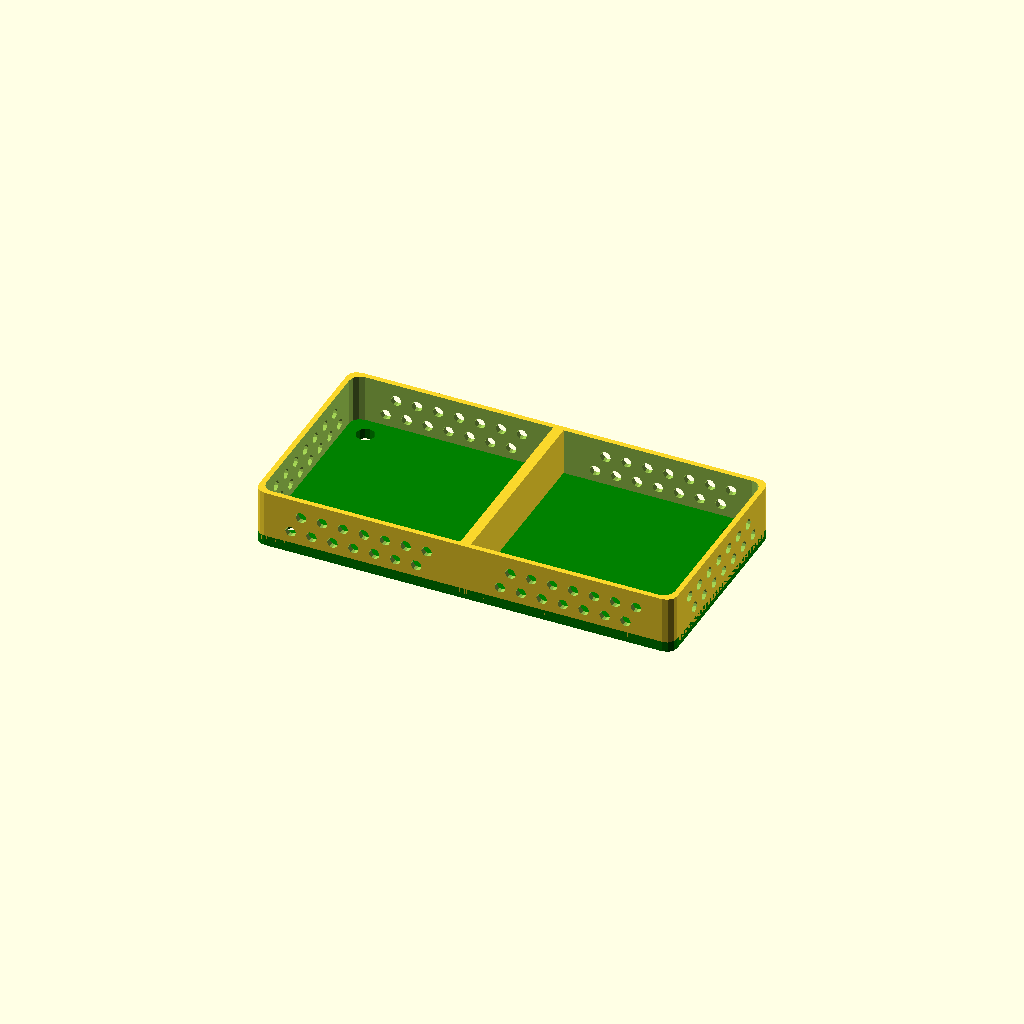
Cell 1: the model at its default parameters.
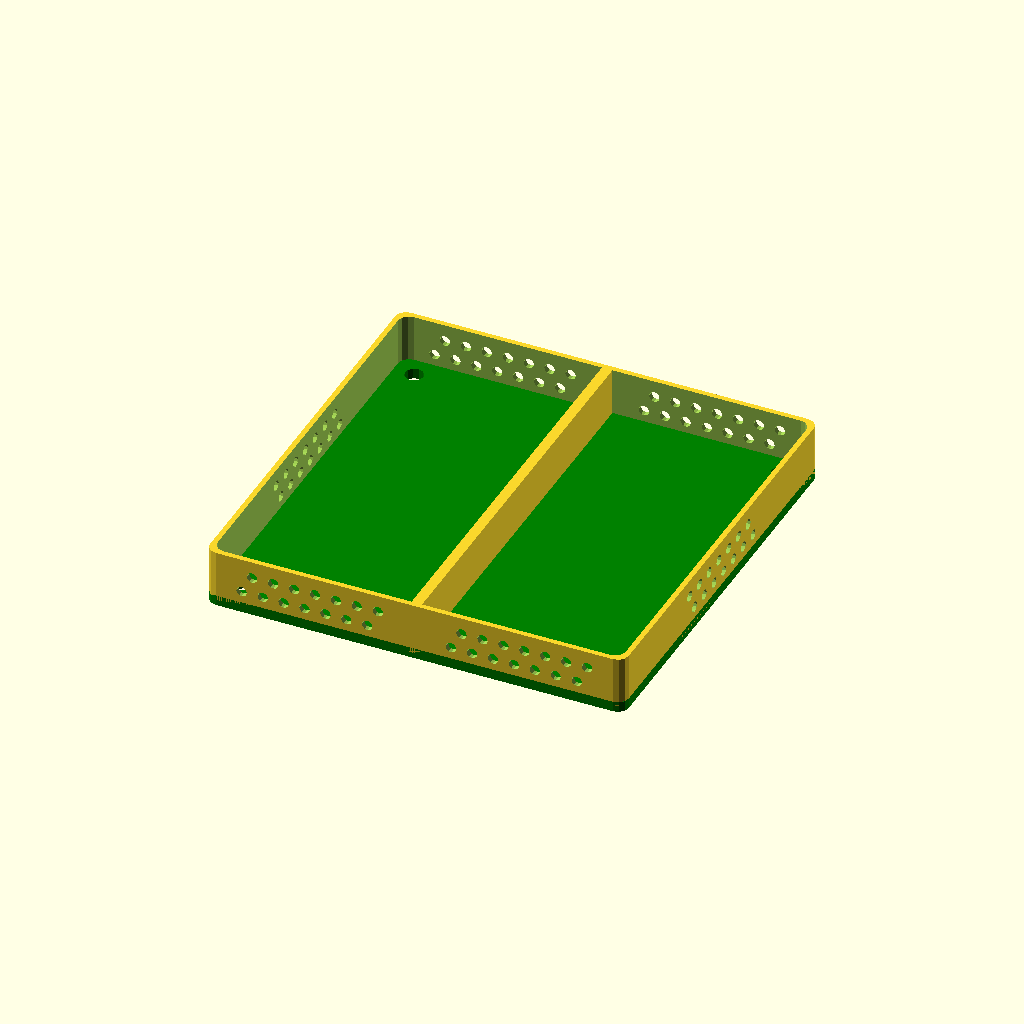
Cell 2 — boxDepth set to 80, the other parameters unchanged.
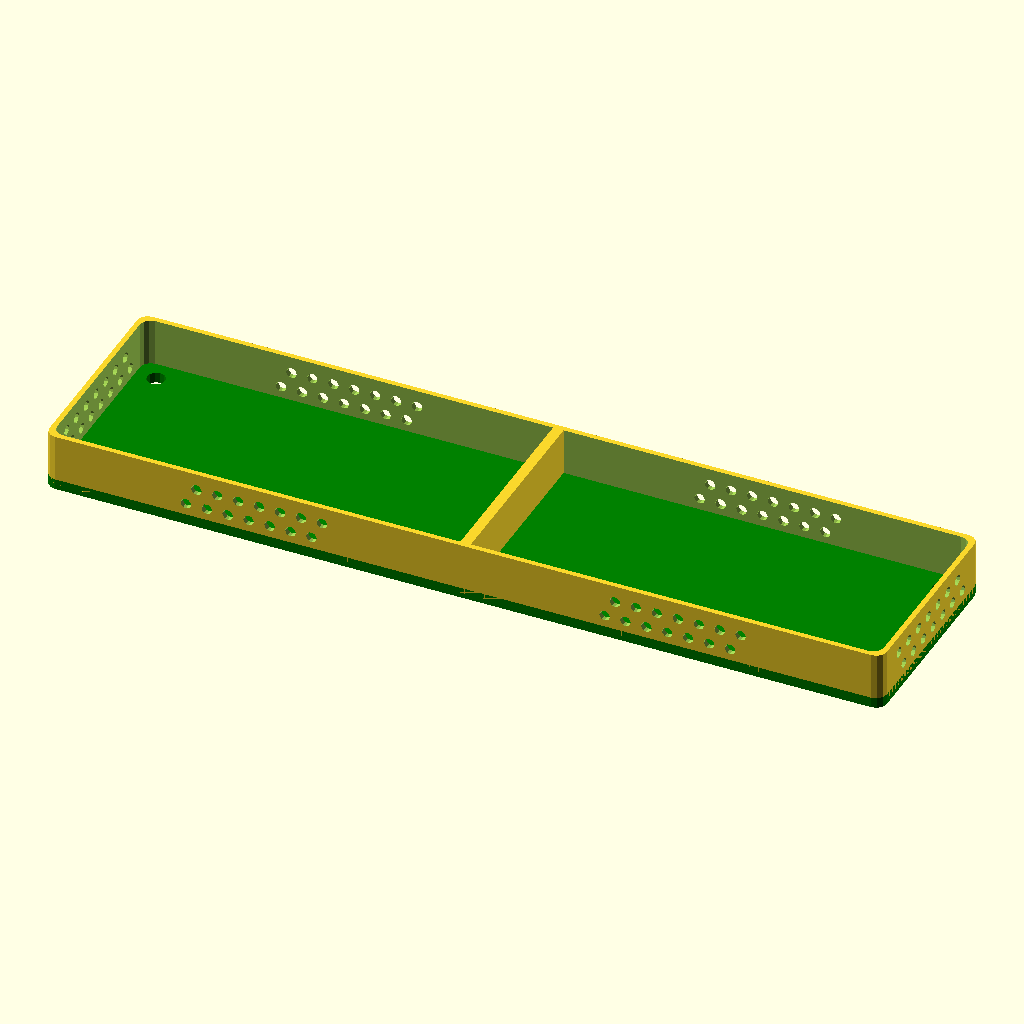
Cell 3 — boxWidth set to 160, the other parameters unchanged.
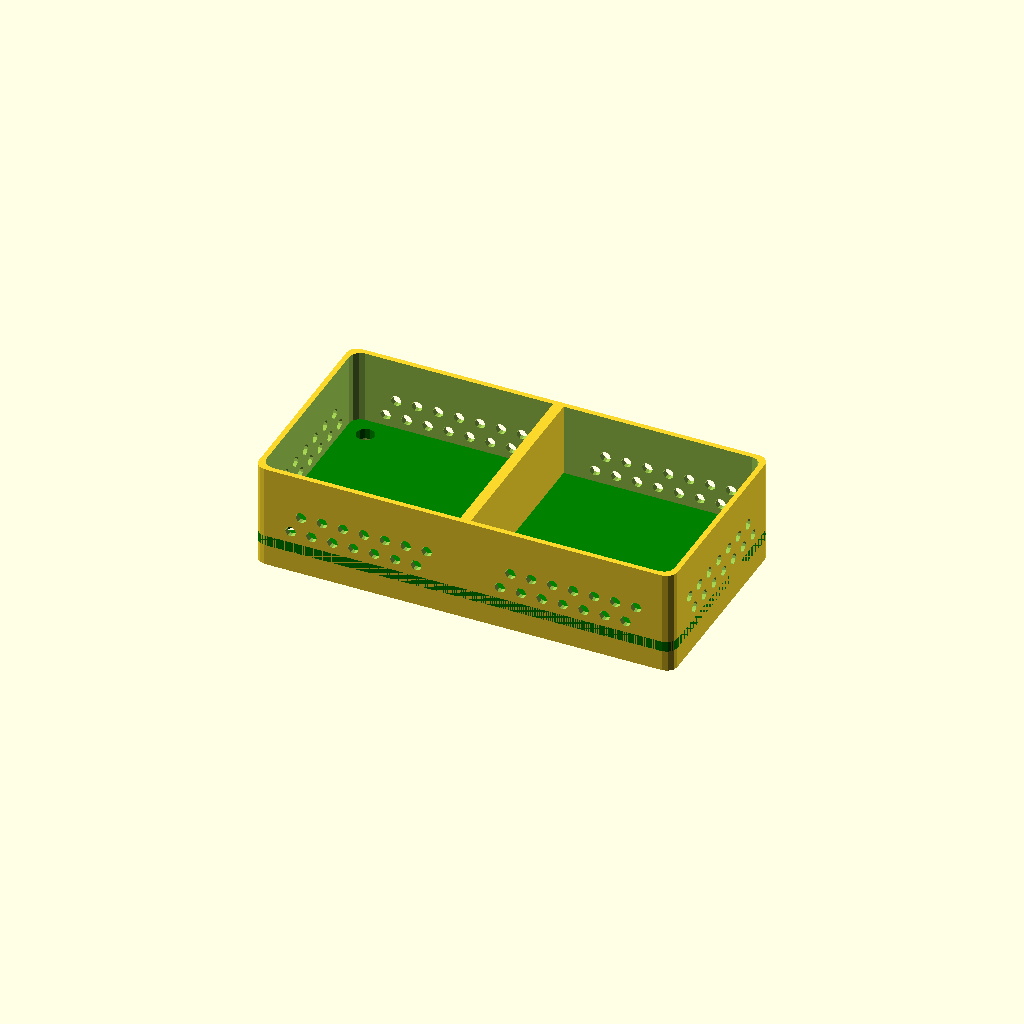
Cell 4 — boxHeigth set to 20, the other parameters unchanged.
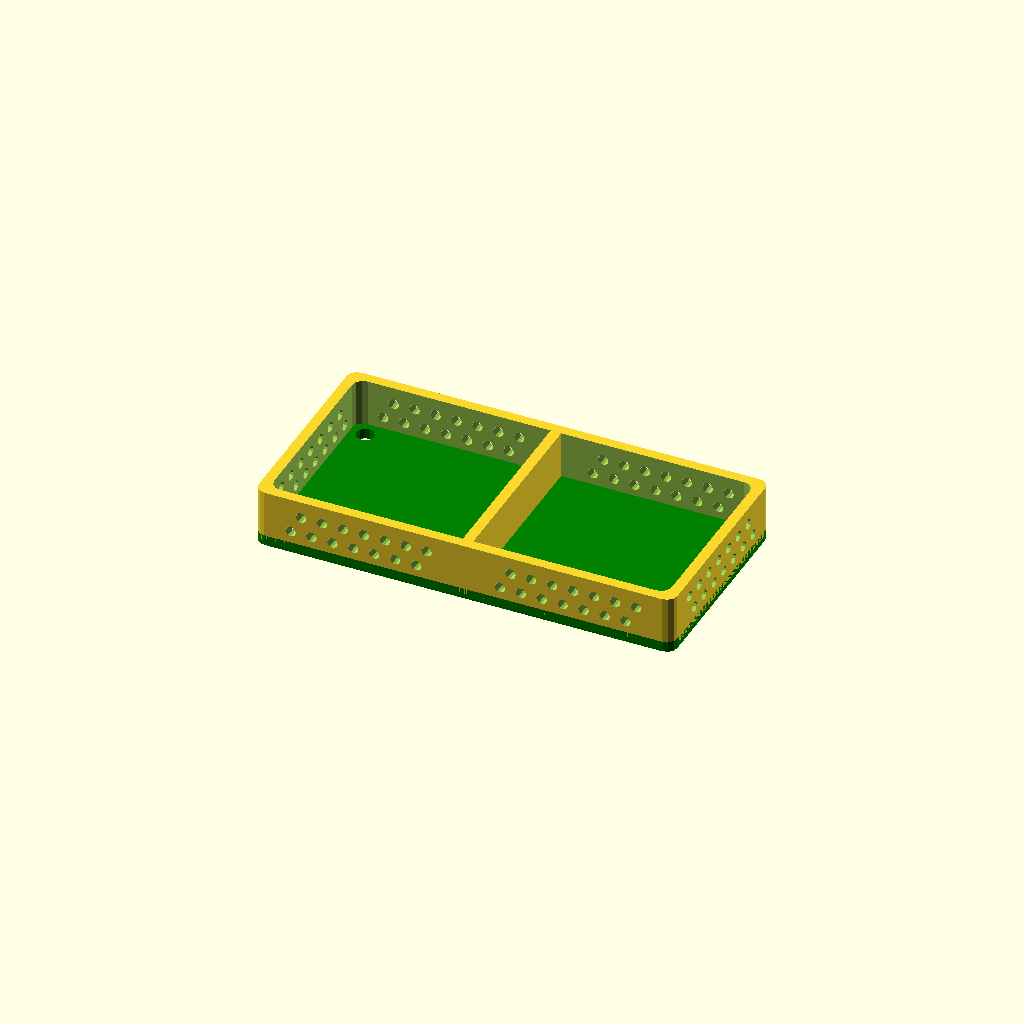
Cell 5 — wallThickness set to 4, the other parameters unchanged.
One fixed orthographic camera (rotation 55°, 0°, 25°; colour scheme Cornfield) for every cell.
The OpenSCAD source (DinRailEnclosure/tempatureSensorDinRailEnclosure.scad):
$fn=12;


boxDepth = 40;
boxWidth = 80;
boxHeigth = 10;
wallThickness = 2;
wallCornerDiameter = 4;

//translate([0,0,5]) //color("blue")
//	top();

wall();

translate([0,0,-5]) color("green")
	base();




////////////////////////////////////////////////////////////////////////////////////////////////////
module top(){
	difference(){
		plateSphere(boxWidth, boxDepth, wallCornerDiameter);
		translate([0,0,-1])
			plate4Point(boxWidth+1, boxDepth+1, 2, wallCornerDiameter);
		for(a=[-1,1]){
			translate([boxWidth/4*a,0,0])
				rotate([0,0,90])
					GridHolesoffset(2,2,5,8,6);
		}
		translate([0,0,-12])
			screwHoles();

	}
}
////////////////////////////////////////////////////////////////////////////////////////////////////
module wall(){
	difference(){
		plate4Point(boxWidth,boxDepth,boxHeigth,4);
		plate4Point(boxWidth-wallThickness,boxDepth-wallThickness,boxHeigth+wallThickness,wallCornerDiameter);
		// Long side holes
		for(a=[[-1,1],[1,-1],[-1,-1],[1,1]]){
			translate([-(boxWidth/4)*a[0],(boxDepth/2)*a[1],0])
				rotate([0,90,90])
				GridHolesoffset(2,2,wallThickness+1,2,7);
		}
		// Short side holes
		for(a=[-1,1]){
			translate([boxWidth/2*a,0,0])
				rotate([0,90,0])
				GridHolesoffset(2,2,wallThickness+1,2,7);
		}
			translate([0,0,-19])
			screwHoles();

	}
	cube([2,boxDepth,boxHeigth],true);
}
////////////////////////////////////////////////////////////////////////////////////////////////////
module base(){
	difference(){
		union(){
//			translate([0,0,1])
//				rotate([180,0,90])
//				import("IRF520_Din_Rail_Mount_v2.stl");



			plate4Point(boxWidth,boxDepth,2,4);
		}
		translate([0,0,0])
			screwHoles();
	}
}
////////////////////////////////////////////////////////////////////////////////////////////////////
module screwHoles(){
	shaftslip = 4;
	shaftThread = 3.5;
	holeOffset = 5;
	for(a=[[-1,1],[1,-1],[-1,-1],[1,1]]){
			translate([
				(-(boxWidth/2)*a[0])+(holeOffset*a[0]),
				(-(boxDepth/2)*a[1])+(holeOffset*a[1]),
				0]){
				translate([0,0,20])
					cylinder(d=shaftslip,h=20,center=true);
				cylinder(d=shaftThread,h=40,center=true);
				
			}
		}
}
////////////////////////////////////////////////////////////////////////////////////////////////////
module plate4Point(x,y,z,d){
	hull(){
		color("green") translate([(x/2)-(d/2) ,(y/2) -(d/2),0]) cylinder(h=z, d=d, center=true);
		color("blue")  translate([(x/2)-(d/2) ,-(y/2)+(d/2),0]) cylinder(h=z, d=d, center=true);
		color("red")   translate([-(x/2)+(d/2),(y/2) -(d/2),0]) cylinder(h=z, d=d, center=true);
		color("grey")  translate([-(x/2)+(d/2),-(y/2)+(d/2),0]) cylinder(h=z, d=d, center=true);
	}
}
////////////////////////////////////////////////////////////////////////////////////////////////////
module plateSphere(iX, iYm, iD){

	edgeDiamitor = iD;
	
	hull(){
		for(a=[[1,1,1],[-1,1,1],[1,-1,1],[-1,-1,1],[1,1,-1],[-1,1,-1],[1,-1,-1],[-1,-1,-1]]){
			translate([
				a[0]*((iX/2) -(edgeDiamitor/2)), 
				a[1]*((iYm/2)-(edgeDiamitor/2)), 
				0]) sphere(d=edgeDiamitor);
		}
	}
}
////////////////////////////////////////////////////////////////////////////////////////////////////
/*
Orginaly done by M_D_K 2019 https://www.thingiverse.com/thing:3645932
GridHolesoffset(3,4,2,2,10);
*/
module GridHolesoffset(holeDiameter,spaceBetweenHoles,thickness,colums,rows){
//	$fn=12;//increase results in longer render time
	hsp=holeDiameter+spaceBetweenHoles;
	q=cos(30);
	xa=(colums-1)*hsp*q+hsp;
	ya=(rows-.5)*hsp+hsp;
//	echo("xa", xa);
//	echo("ya", ya);
//	echo("grid size",xa,ya);
	union(){   
	translate([(-xa/2)-(-hsp/2),(-ya/2)-(-hsp/2),-(thickness/2)])
		for(j=[0:colums-1]){
			translate([hsp*j*q,(j%2)*0.5*hsp,0])
			for(i=[0:rows-1]){
				translate([0,i*hsp,0]) cylinder(d=holeDiameter,h=thickness);
			}
		}
	}
}
Parameter table extracted from the source (name, type, default, range or options):
boxDepth: number, default 40
boxWidth: number, default 80
boxHeigth: number, default 10
wallThickness: number, default 2
wallCornerDiameter: number, default 4
